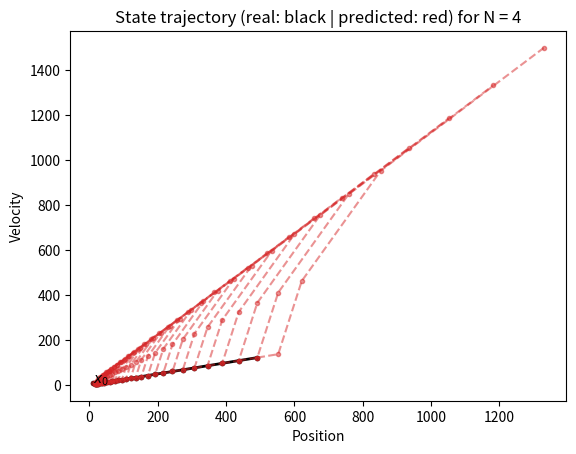
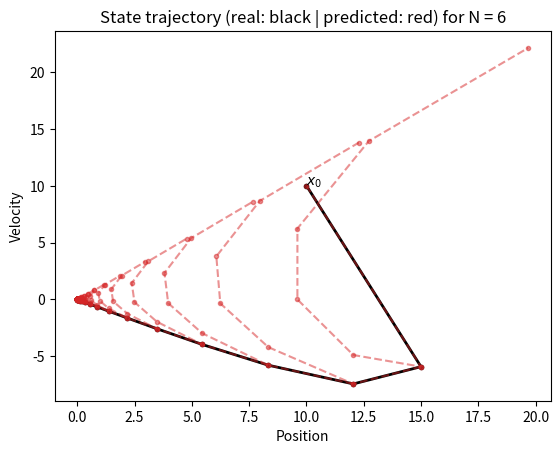
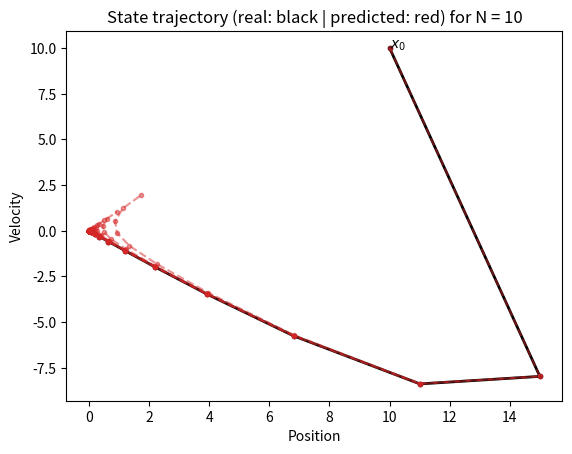
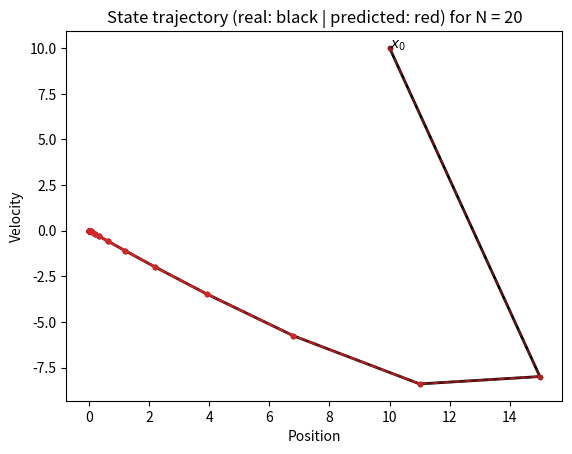

Generate these figures, in order, with matplotlib:
import numpy as np 
from typing import Tuple , Callable

try: 
    import matplotlib.pyplot as plt
except ImportError:
    print("matplotlib is not yet installed. Install it using `pip install matplotlib`.")
    exit()


def get_dynamics_continuous() -> Tuple[np.ndarray]: 
    """Get the continuous-time dynamics represented as 
    
    ..math::
        \dot{x} = A x + B u 
    
    """
    A = np.array(
        [[0., 1.],
         [0., 0.]]
        )
    B = np.array(
        [[0],
         [-1]]
    )
    return A, B


def get_dynamics_discrete(ts: float) -> Tuple[np.ndarray]: 
    """Get the dynamics of the cars in discrete-time:

    ..math::
        x_{k+1} = A x_k + B u_k  
    
    Args: 
        ts [float]: sample time [s]
    """
    A, B = get_dynamics_continuous()
    Ad = np.eye(2) + A * ts 
    Bd = B * ts 
    return Ad, Bd


def riccati_recursion(A: np.ndarray, B: np.ndarray, R: np.ndarray, Q: np.ndarray, Pf: np.ndarray, N: int):
    """Solve the finite-horizon LQR problem through recursion

    Args:
        A: System A-matrix 
        B: System B-matrix 
        R: weights on the input (positive definite)
        Q: weights on the states (positive semidefinite)
        Pf: Initial value for the Hessian of the cost-to-go (positive definite)
        N: Control horizon  
    """
    import numpy.linalg as la  # Import linear algebra to solve linear system

    P = [Pf] 
    K = [] 
    for _ in range(N):
        Kk = -la.solve(R + B.T@P[-1]@B, B.T@P[-1]@A)
        K.append(Kk)
        Pk = Q + A.T@P[-1]@(A + B@K[-1])
        P.append(Pk)

    return P[::-1], K[::-1]  # Reverse the order for easier indexing later. 


def simulate(x0: np.ndarray, f: Callable, policy: Callable, steps: int) -> Tuple[np.ndarray, bool]:
    """Generic simulation loop.
    
    Simulate the discrete-time dynamics f: (x, u) -> x
    using policy `policy`: (x, t) -> u 
    for `steps` steps ahead and return the sequence of states.

    Returns 
        x: sequence of states 
        instability_occurred: whether or not the state grew to a large norm, indicating instability 
    """
    instability_occured = False  # Keep a flag that indicates whenever we detected instability. 
    x = [x0]
    for t in range(steps):
        xt = x[-1]
        ut = policy(xt, t)
        xnext = f(xt, ut)
        x.append(xnext)
        if np.linalg.norm(xnext) > 100 and not instability_occured:  
            # If the state become very large, we flag instability. 
            # (This is a heuristic of course, but for this example, it suffices.)
            instability_occured = True 
    
    return np.array(x), instability_occured


def plot_ex4(x0: np.ndarray, A: np.ndarray, B: np.ndarray, gains: list, sim_time=10): 
    """Plot the simulated states, when applying the given state feedback gains.
    
    Args: 
        x0: Initial state 
        A: A-matrix of the system
        B: B-matrix of the system
        gains: List of state-feedback gains
    """

    def f(x,u):
        """Dynamics"""
        return A@x + B@u

    def κ(x,t):
        """Control policy (receding horizon)"""
        return gains[0]@x
    horizon = len(gains)
    x_closed_loop, cl_unstable = simulate(x0, f, κ, sim_time)

    if cl_unstable: 
        print("The state grew quite large under the closed-loop policy, which indicates instability!")
        print("Note that in this case (everything is linear), we can also test exactly for stability! (How?) Implement this as an exercise!")
    plt.figure()
    plt.plot(x_closed_loop[:, 0], x_closed_loop[:, 1], marker=".", color="k", linewidth=2)

    # Plot the predictions
    def κ_pred(x,t): 
        """Control policy (receding horizon)"""
        return gains[t]@x

    for xt in x_closed_loop:
        x_pred, _ = simulate(xt, f, κ_pred, horizon)
        plt.plot(x_pred[:, 0], x_pred[:, 1], color="tab:red", linestyle="--", marker=".", alpha=0.5)
    plt.annotate("$x_0$", x0)

    plt.title(f"State trajectory (real: black | predicted: red) for N = {horizon}")
    plt.xlabel("Position")
    plt.ylabel("Velocity")
    plt.show()


def setup():
    ts = 0.5 
    C = np.array([[1, -2./3]])
    Q = C.T@C + 1e-3 * np.eye(2)
    R = np.array([[0.1]])

    A, B = get_dynamics_discrete(ts)
    
    return A, B, Q, R



#-----------------------------------------------------------
# Solutions to exercises
#-----------------------------------------------------------

def exercise3():
    print("Exercise 3: See `riccati_recursion`")

def exercise4():
    print("Exercise 4.")
    # Set the given parameters 
    print(" Setting parameter values.")
    A, B, Q, R = setup()

    Pf = Q 
    x0 = 10 * np.ones(2)
    N = 5

    for N in [4, 6, 10, 20]:

        print(f" Running recursion for N = {N}.")
        _, gains = riccati_recursion(A, B, R, Q, Pf, N)
        
        plot_ex4(x0, A, B, gains, sim_time=30)





def main():

    exercise3()
    exercise4()




if __name__ == "__main__": 
    main()
